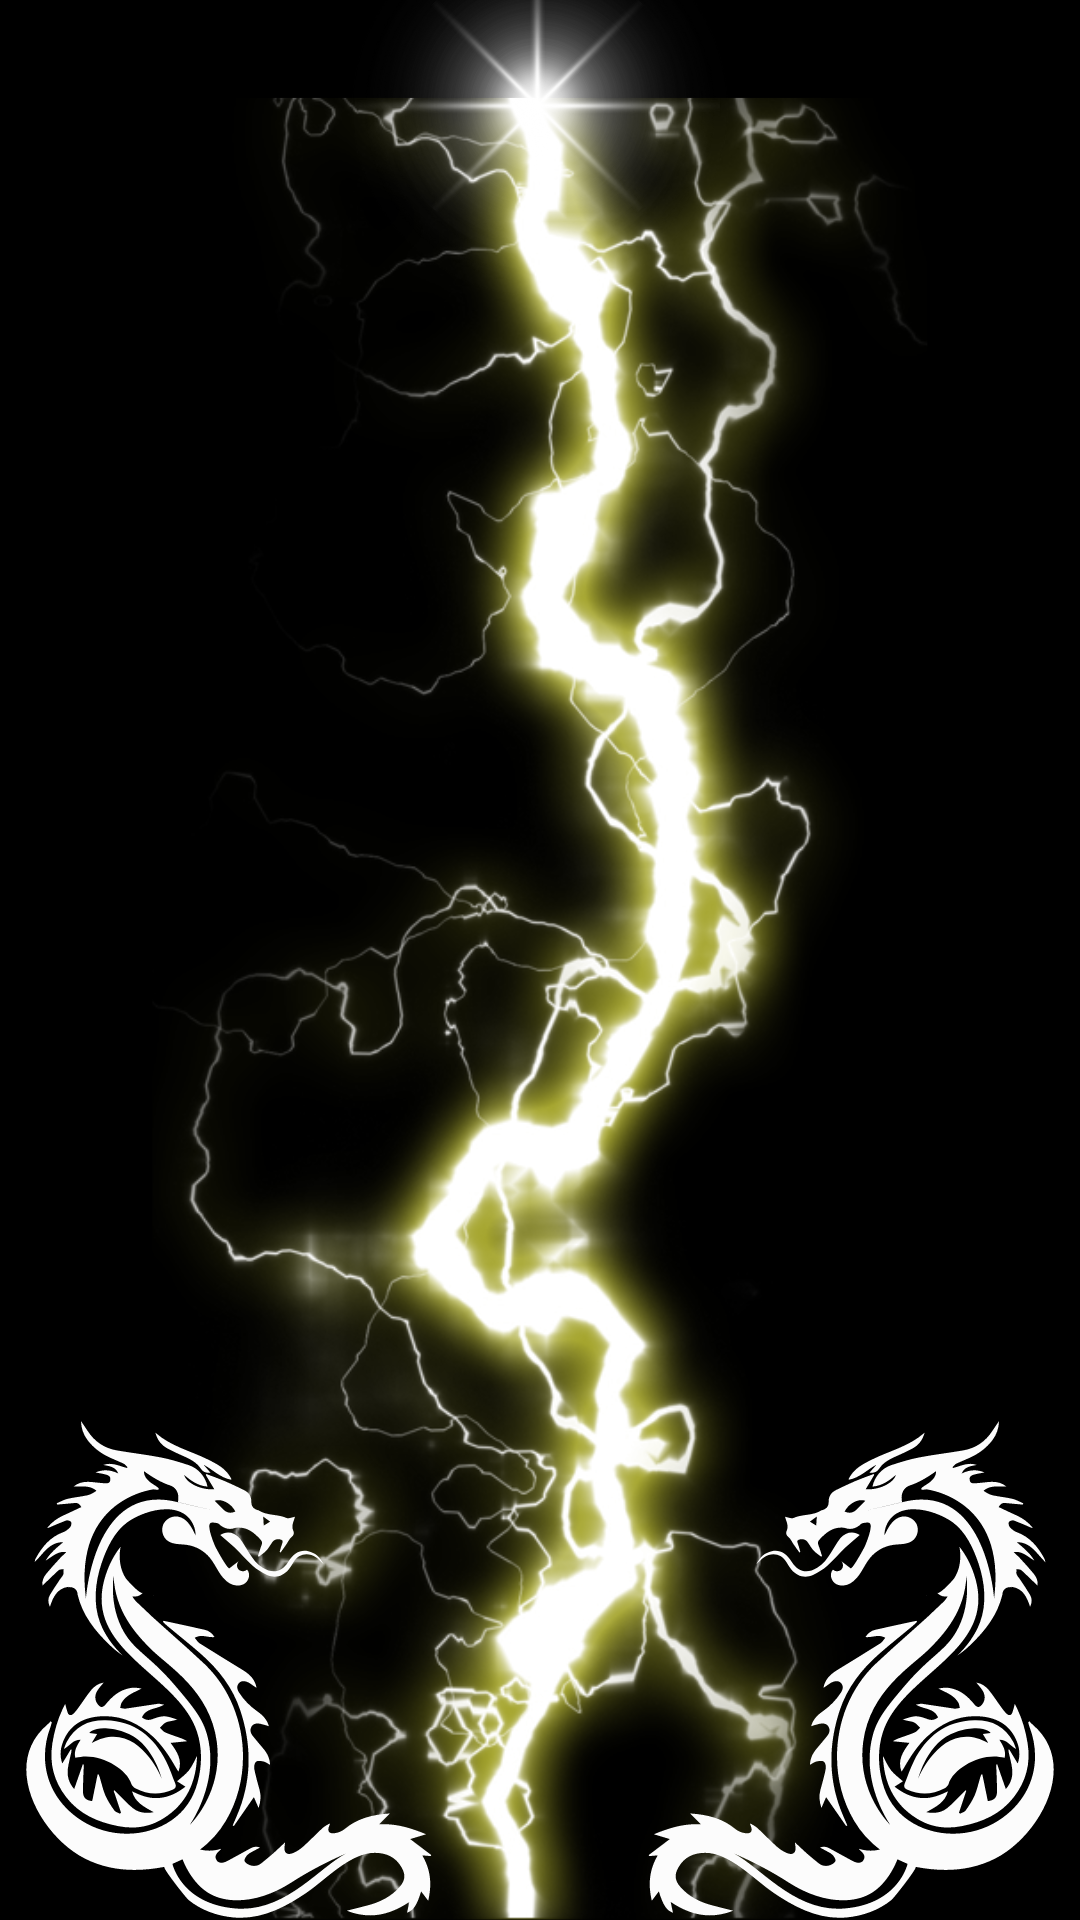

Write the Android layout XML for this screen, with the resource values it uses.
<!-- AndroidManifest.xml: application theme Theme.DragonAscension -->
<!-- res/layout/activity_pick_card.xml -->
<?xml version="1.0" encoding="utf-8"?>
<layout>
    <androidx.constraintlayout.widget.ConstraintLayout xmlns:android="http://schemas.android.com/apk/res/android"
        xmlns:app="http://schemas.android.com/apk/res-auto"
        xmlns:tools="http://schemas.android.com/tools"
        android:id="@+id/root"
        android:layout_width="match_parent"
        android:layout_height="match_parent"
        android:background="@drawable/pick_card_background"
        tools:context=".pick_card.PickCardActivity">







    </androidx.constraintlayout.widget.ConstraintLayout>
</layout>
<!-- resources referenced by this layout -->
<resources>
  <!-- drawable pick_card_background: png bitmap (drawable, 844647 bytes) -->
  <style name="Theme.DragonAscension" parent="Base.Theme.DragonAscension">
          
          <item name="windowNoTitle">true</item>
          
          <item name="android:windowFullscreen">true</item>
          
          <item name="android:statusBarColor">@android:color/transparent</item>
          
          <item name="android:windowDrawsSystemBarBackgrounds">true</item>
          <item name="android:windowTranslucentStatus">true</item>
      </style>
  <style name="Base.Theme.DragonAscension" parent="Theme.Material3.DayNight.NoActionBar">
          
          
      </style>
</resources>
